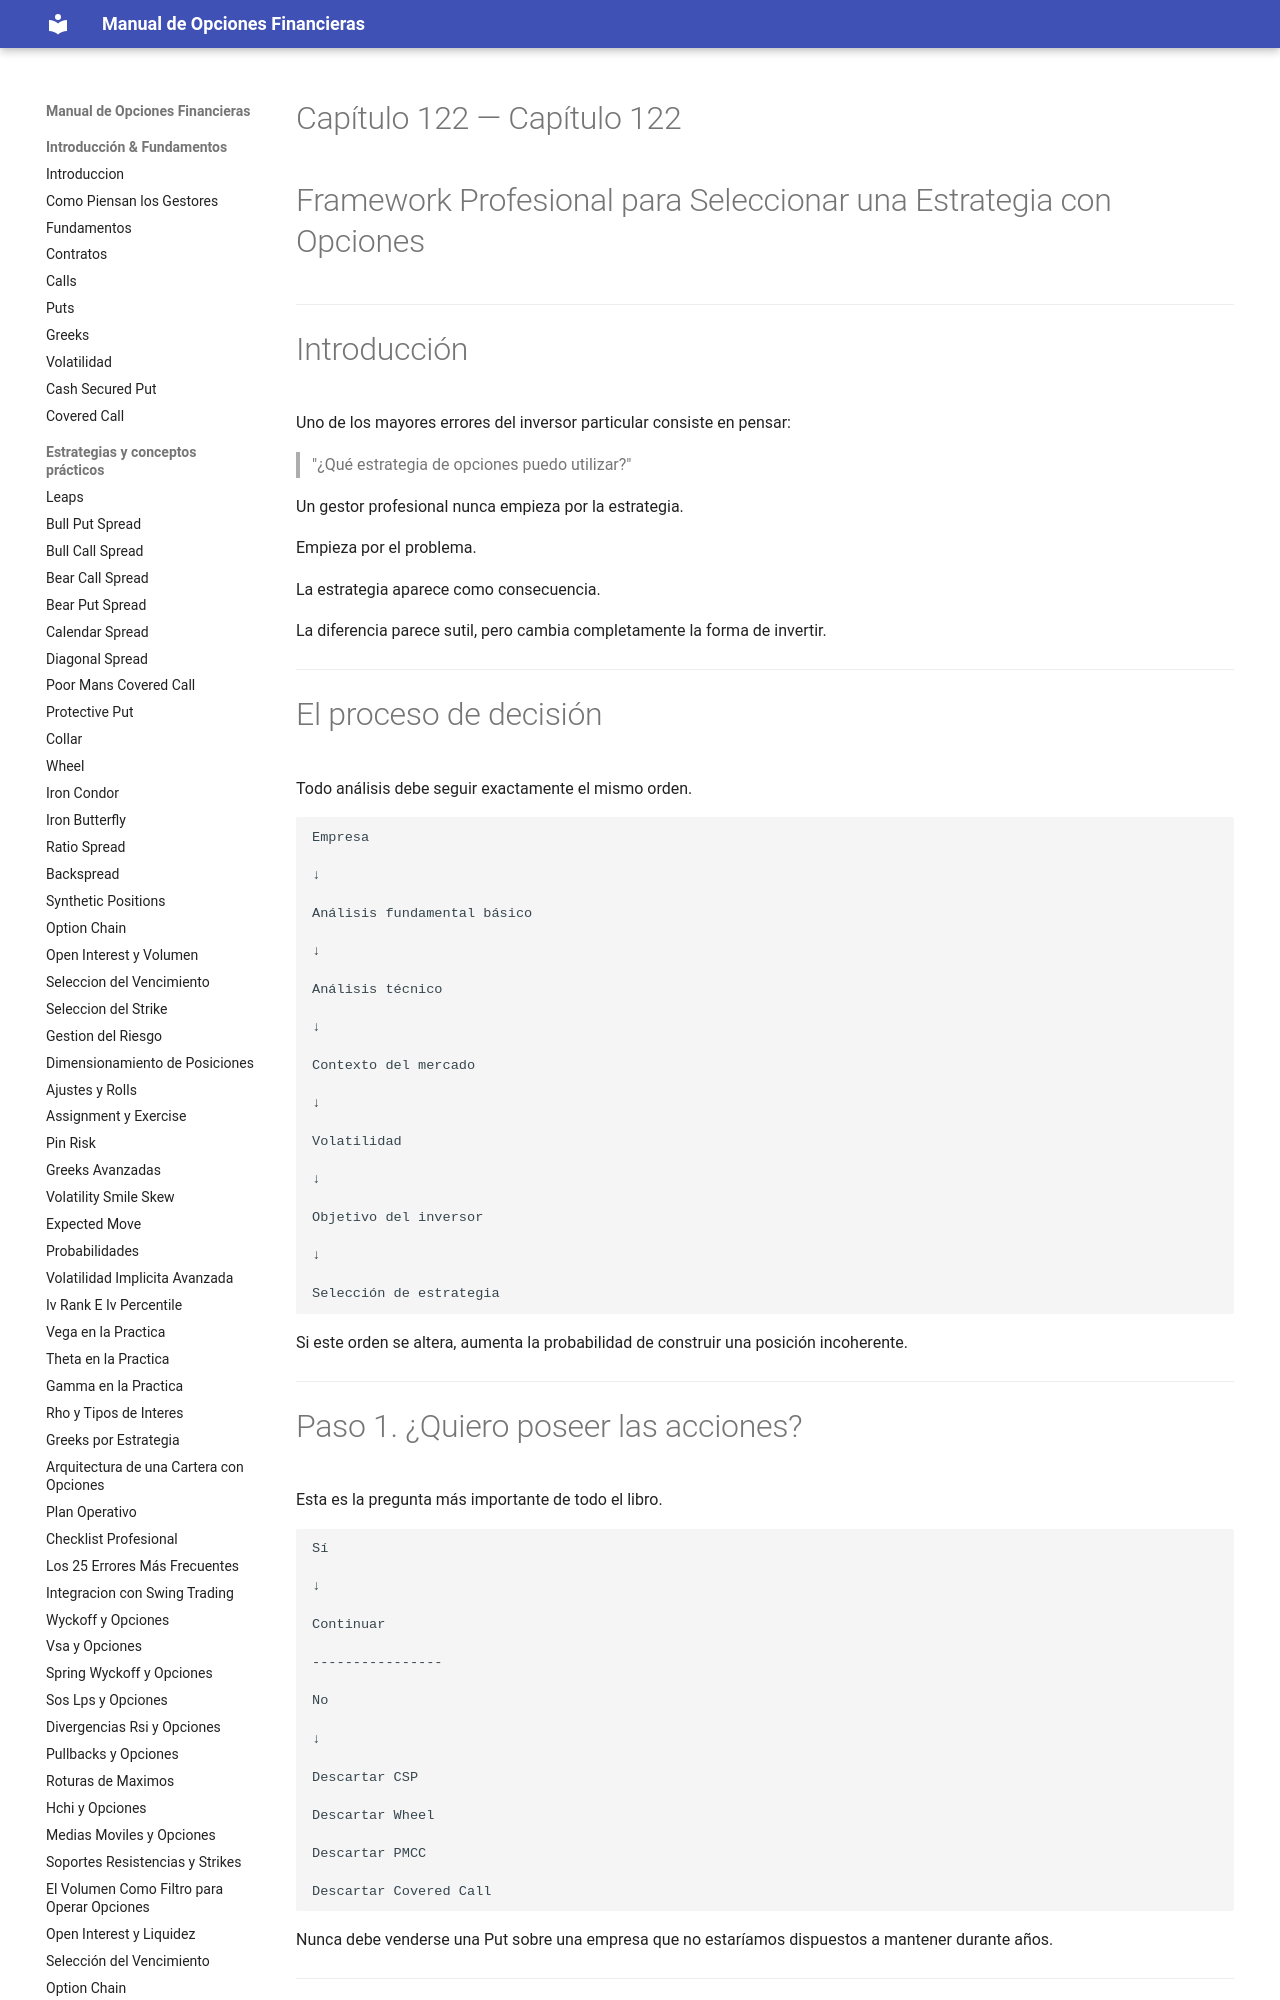

repository: juanahs/opciones-financieras · page: 122-framework-profesional-de-decision/index.html · generator: mkdocs

---
description: ""
date: 2026-09-21
tags: []
draft: false
title: "Capítulo 122 — Framework Profesional para Seleccionar una Estrategia con Opciones"

---

# Capítulo 122 — Framework Profesional para Seleccionar una Estrategia con Opciones



---

# Introducción

Uno de los mayores errores del inversor particular consiste en pensar:

> "¿Qué estrategia de opciones puedo utilizar?"

Un gestor profesional nunca empieza por la estrategia.

Empieza por el problema.

La estrategia aparece como consecuencia.

La diferencia parece sutil, pero cambia completamente la forma de invertir.

---
